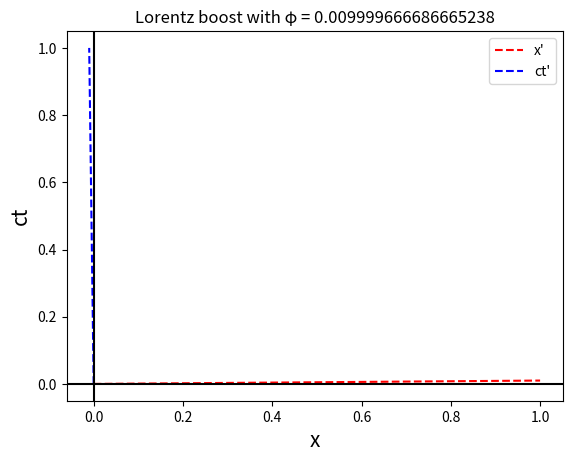

Write the Python code that produced this figure.
# -*- coding: utf-8 -*-
"""Question_2_code.ipynb

Automatically generated by Colab.

Original file is located at
    https://colab.research.google.com/<link-removed>
"""

import numpy as np
import matplotlib.pyplot as plt

phi = np.arctan(0.01) #for v/c value = 0.01. we have to change this value for getting the plots for all the three cases

x_ax  = np.array([1, 0])
ct_ax = np.array([0, 1])

rot = np.array([
    [np.cos(phi), -np.sin(phi)],
    [np.sin(phi),  np.cos(phi)]
])

x_p  = np.dot(rot, x_ax)
ct_p = np.dot(rot, ct_ax)

plt.plot([0, x_p[0]],  [0, x_p[1]], 'r--', label="x'")
plt.plot([0, ct_p[0]], [0, ct_p[1]], 'b--', label="ct'")
plt.axhline(0, color='black')
plt.axvline(0, color='black')
plt.xlabel("x",size=15)
plt.ylabel("ct",size=15)
plt.legend()
plt.title(f"Lorentz boost with φ = {phi}")
plt.show()